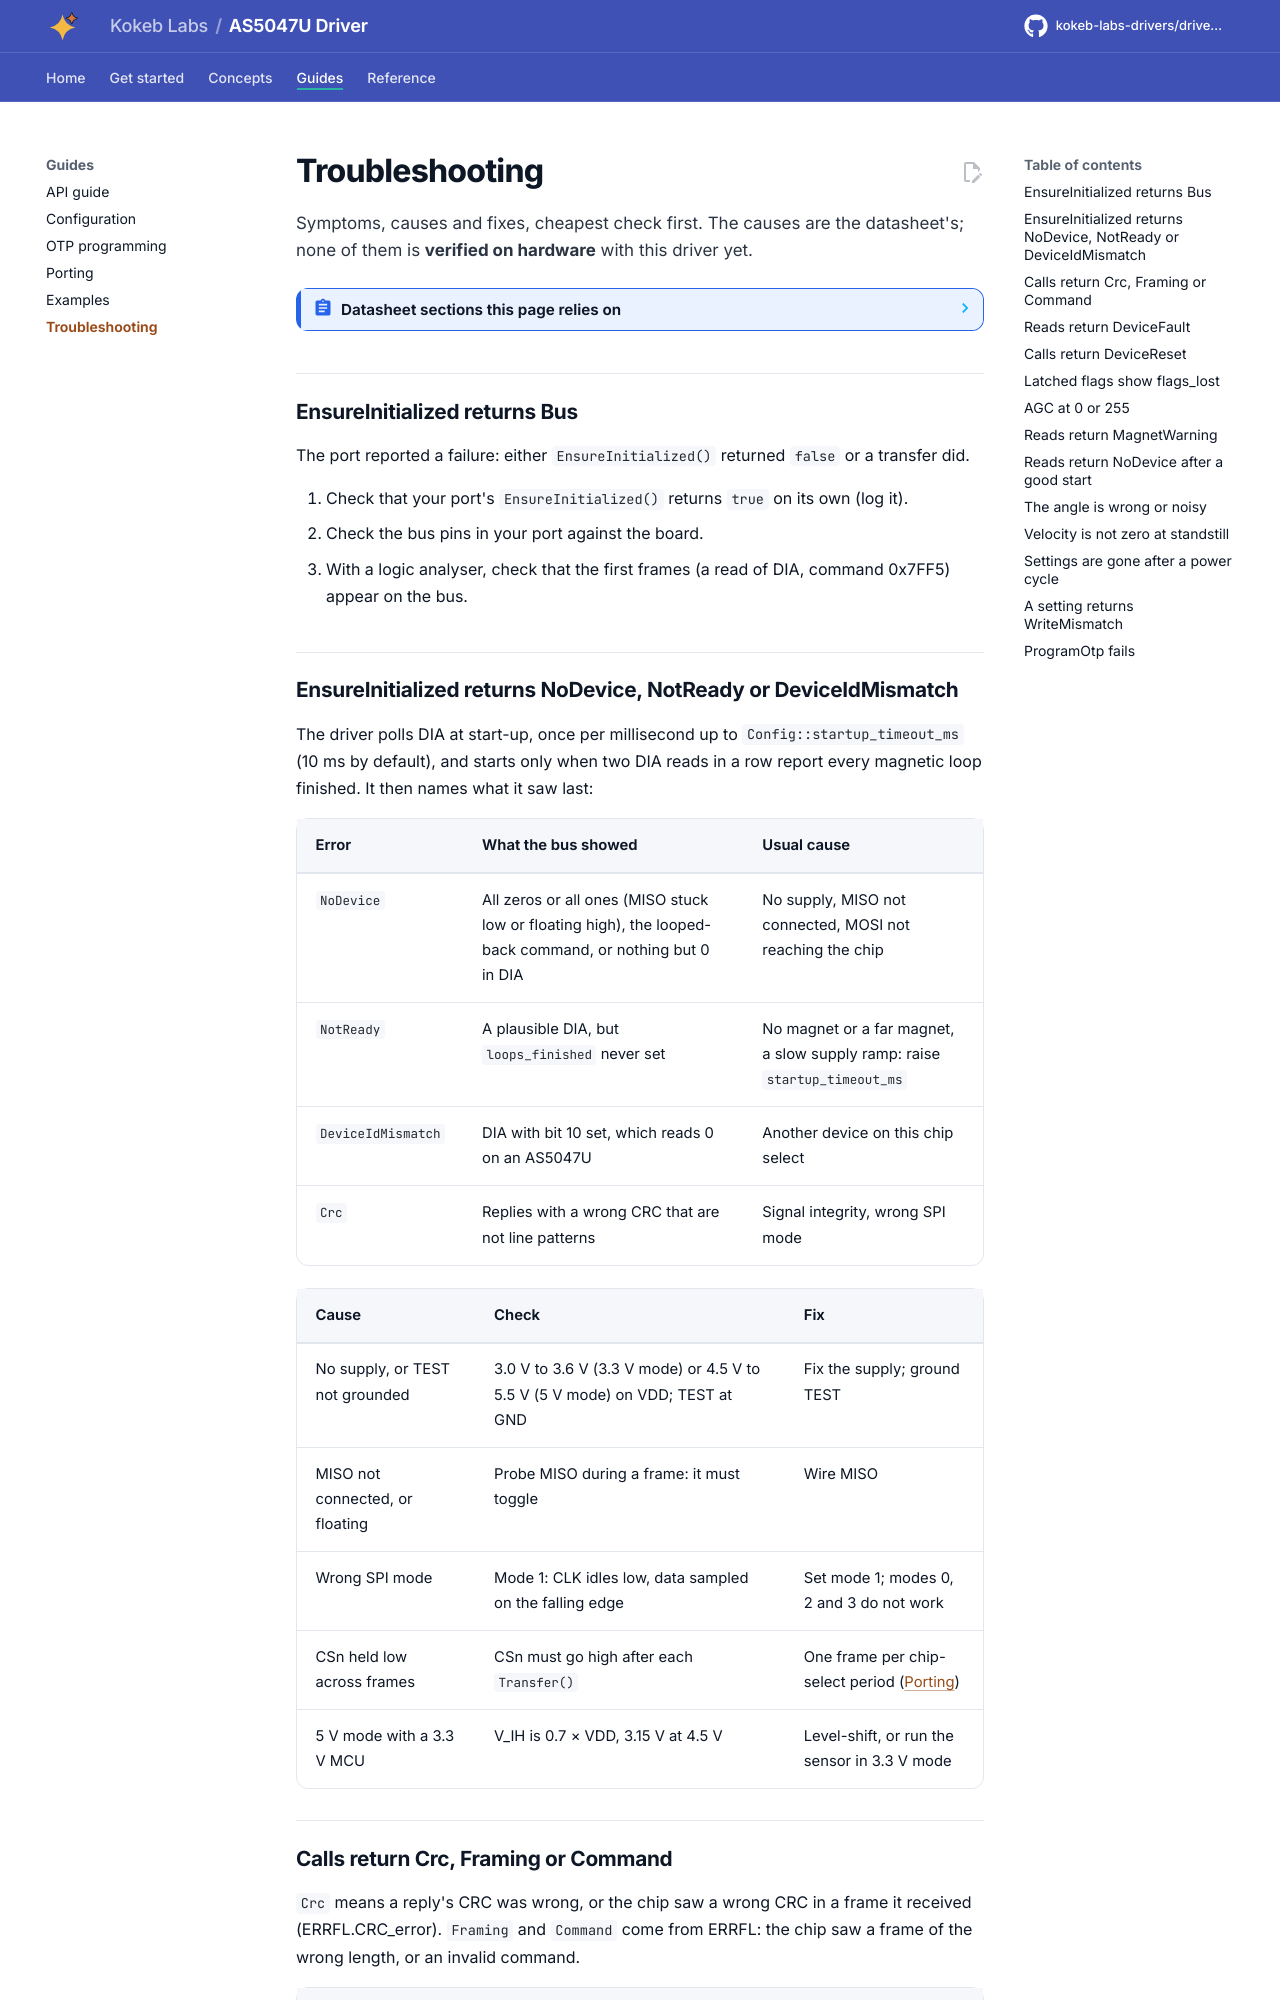

repository: kokeb-labs-drivers/driver-as5047u · page: dev/troubleshooting/index.html · generator: mkdocs

# Troubleshooting

Symptoms, causes and fixes, cheapest check first. The causes are the datasheet's; none of them is **verified on
hardware** with this driver yet.

<!-- generated: datasheet-refs -->
??? abstract "Datasheet sections this page relies on"

    From ams OSRAM DS000637 v1-01:

    - Power-up time: Timing Characteristics, p. 9
    - CRC-8 of a frame: CRC Checksum, p. 23
    - Angle, velocity, AGC, magnitude, ERRFL and DIA registers: Volatile Registers, p. 24
    - AGC and the magnet's field strength: Automatic Gain Control (AGC) and CORDIC Magnitude, p. 37

    All of them, with the driver API for each: [Datasheet map](datasheet.md).
<!-- /generated -->

## EnsureInitialized returns Bus

The port reported a failure: either `EnsureInitialized()` returned `false` or a transfer did.

1. Check that your port's `EnsureInitialized()` returns `true` on its own (log it).
2. Check the bus pins in your port against the board.
3. With a logic analyser, check that the first frames (a read of DIA, command 0x7FF5) appear on the bus.

## EnsureInitialized returns NoDevice, NotReady or DeviceIdMismatch

The driver polls DIA at start-up, once per millisecond up to `Config::startup_timeout_ms` (10 ms by default), and
starts only when two DIA reads in a row report every magnetic loop finished. It then names what it saw last:

| Error | What the bus showed | Usual cause |
| --- | --- | --- |
| `NoDevice` | All zeros or all ones (MISO stuck low or floating high), the looped-back command, or nothing but 0 in DIA | No supply, MISO not connected, MOSI not reaching the chip |
| `NotReady` | A plausible DIA, but `loops_finished` never set | No magnet or a far magnet, a slow supply ramp: raise `startup_timeout_ms` |
| `DeviceIdMismatch` | DIA with bit 10 set, which reads 0 on an AS5047U | Another device on this chip select |
| `Crc` | Replies with a wrong CRC that are not line patterns | Signal integrity, wrong SPI mode |

| Cause | Check | Fix |
| --- | --- | --- |
| No supply, or TEST not grounded | 3.0 V to 3.6 V (3.3 V mode) or 4.5 V to 5.5 V (5 V mode) on VDD; TEST at GND | Fix the supply; ground TEST |
| MISO not connected, or floating | Probe MISO during a frame: it must toggle | Wire MISO |
| Wrong SPI mode | Mode 1: CLK idles low, data sampled on the falling edge | Set mode 1; modes 0, 2 and 3 do not work |
| CSn held low across frames | CSn must go high after each `Transfer()` | One frame per chip-select period ([Porting](porting.md)) |
| 5 V mode with a 3.3 V MCU | V_IH is 0.7 × VDD, 3.15 V at 4.5 V | Level-shift, or run the sensor in 3.3 V mode |
